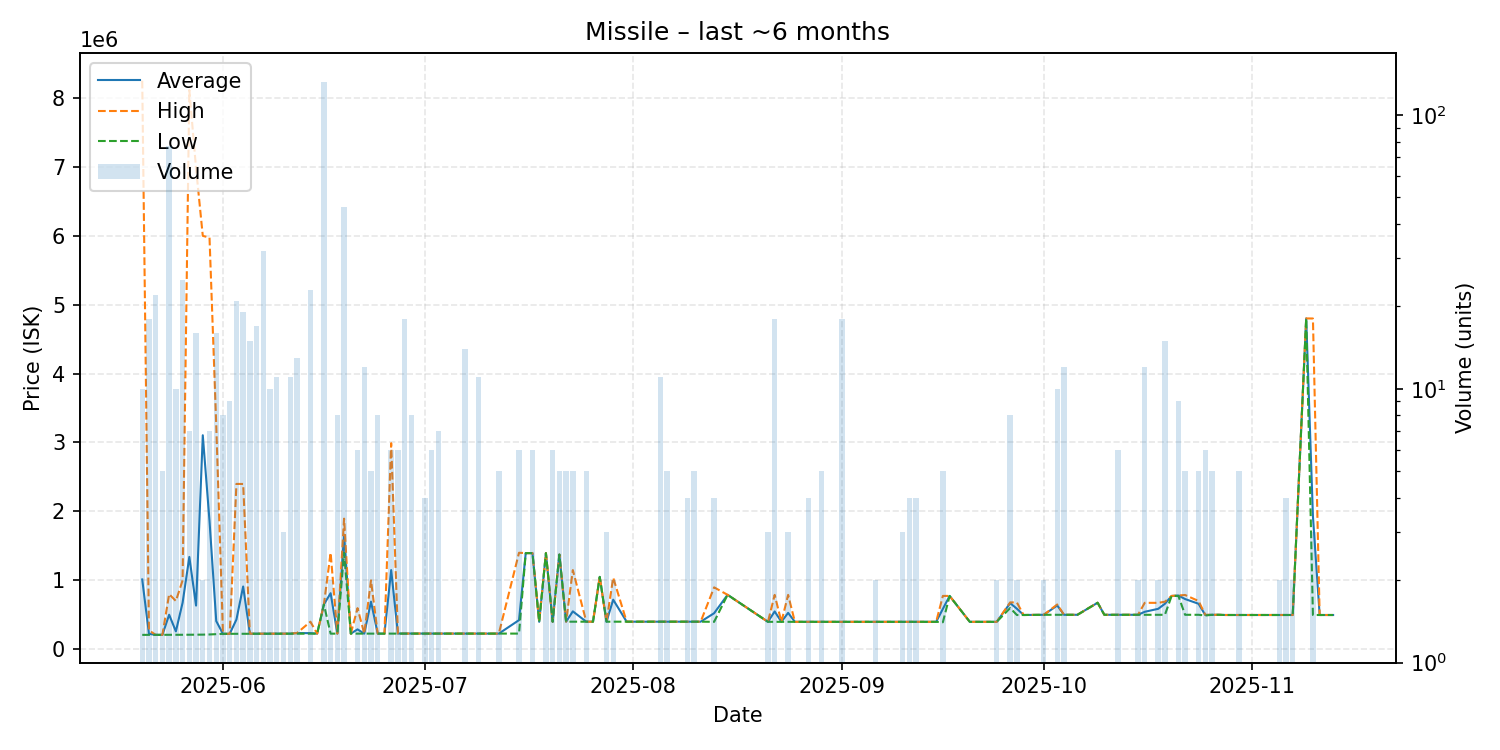

The file beside this chart, header and first rows:
date, average, highest, lowest, order_count, volume
2025-05-20, 1012620, 8249000, 208700, 6, 10
2025-05-21, 223344, 274600, 208700, 4, 18
2025-05-22, 208886, 208900, 208800, 6, 22
2025-05-23, 209600, 209600, 209600, 1, 5
2025-05-24, 501121, 800000, 209900, 6, 77
2025-05-25, 259090, 700000, 210100, 4, 10
2025-05-26, 675232, 1000000, 210100, 4, 25
2025-05-27, 1339343, 8113000, 210400, 3, 7
2025-05-28, 633875, 6978000, 211000, 4, 16
2025-05-29, 3105100, 5998000, 212200, 2, 2
2025-05-30, 1859571, 5972000, 214600, 3, 7
2025-05-31, 408744, 3250000, 219900, 6, 16
2025-06-01, 223850, 223900, 223800, 3, 8
2025-06-02, 224000, 224000, 224000, 2, 9
2025-06-03, 431352, 2399000, 224200, 10, 21
2025-06-04, 910832, 2398000, 224500, 4, 19
2025-06-05, 226000, 226000, 226000, 1, 15
2025-06-06, 226124, 226200, 226100, 2, 17
2025-06-07, 226306, 226400, 226200, 3, 32
2025-06-08, 226370, 226400, 226300, 3, 10
2025-06-09, 226464, 226500, 226400, 2, 11
2025-06-10, 226400, 226400, 226400, 3, 3
2025-06-11, 226500, 226500, 226500, 3, 11
2025-06-12, 234346, 235000, 226500, 3, 13
2025-06-14, 234039, 399900, 226500, 3, 23
2025-06-15, 226600, 226600, 226600, 1, 1
2025-06-16, 650000, 650000, 650000, 7, 132
2025-06-17, 813250, 1400000, 226500, 2, 2
2025-06-18, 226500, 226500, 226500, 2, 8
2025-06-19, 1663185, 1895000, 1399000, 8, 46
2025-06-20, 226800, 226800, 226800, 1, 1
2025-06-21, 288467, 596800, 226800, 2, 6
2025-06-22, 227000, 227000, 227000, 3, 12
2025-06-23, 690800, 1000000, 227000, 3, 5
2025-06-24, 227000, 227000, 227000, 3, 8
2025-06-25, 227000, 227000, 227000, 1, 1
2025-06-26, 1148767, 2990000, 228200, 5, 6
2025-06-27, 228200, 228200, 228200, 1, 6
2025-06-28, 228200, 228200, 228200, 2, 18
2025-06-29, 228200, 228200, 228200, 4, 8
2025-07-01, 228200, 228200, 228200, 2, 4
2025-07-02, 228200, 228200, 228200, 1, 6
2025-07-03, 228200, 228200, 228200, 3, 7
2025-07-04, 228200, 228200, 228200, 1, 1
2025-07-07, 227200, 228200, 226800, 2, 14
2025-07-09, 226800, 226800, 226800, 2, 11
2025-07-10, 226800, 226800, 226800, 1, 1
2025-07-12, 226900, 226900, 226900, 2, 5
2025-07-15, 422800, 1400000, 227300, 3, 6
2025-07-16, 1395000, 1395000, 1395000, 1, 1
2025-07-17, 1395000, 1395000, 1395000, 2, 6
2025-07-18, 398100, 398100, 398100, 1, 1
2025-07-19, 1395000, 1395000, 1395000, 2, 2
2025-07-20, 399000, 399000, 399000, 3, 6
2025-07-21, 1374000, 1374000, 1374000, 4, 5
2025-07-22, 400000, 400000, 400000, 1, 5
2025-07-23, 549880, 1149000, 400100, 2, 5
2025-07-25, 400020, 400100, 400000, 3, 5
2025-07-26, 400000, 400000, 400000, 1, 1
2025-07-27, 1050000, 1050000, 1050000, 1, 1
... 73 more rows
